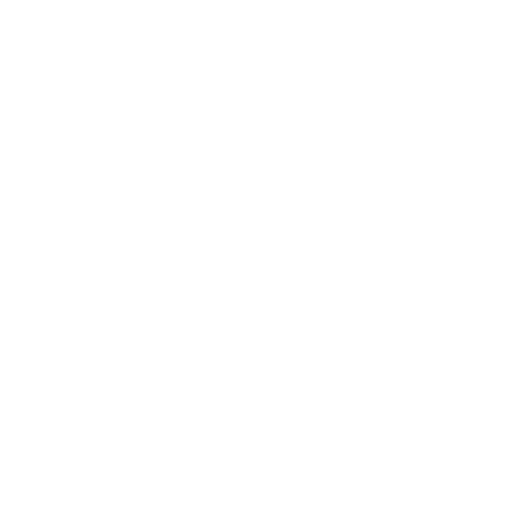
t = 0.00 s
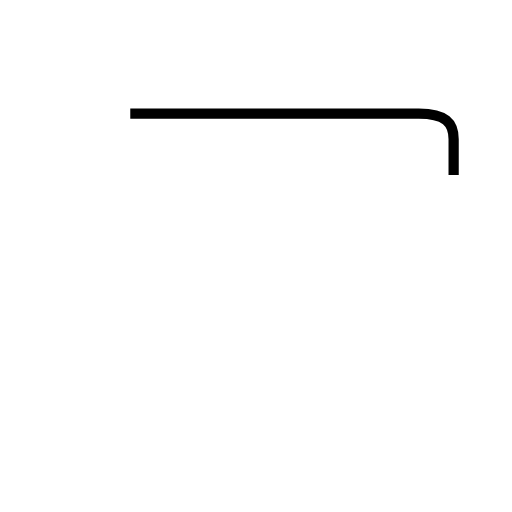
t = 1.10 s
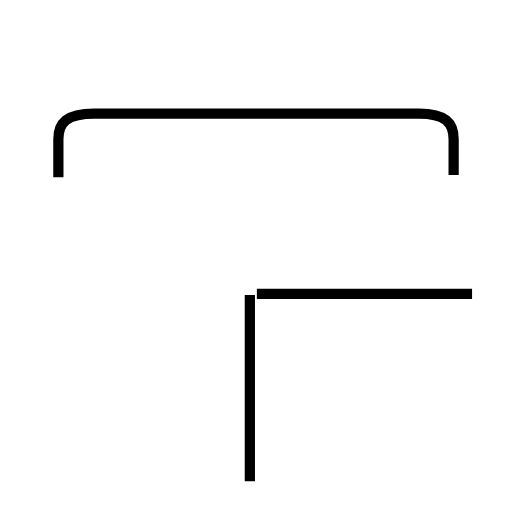
t = 2.64 s
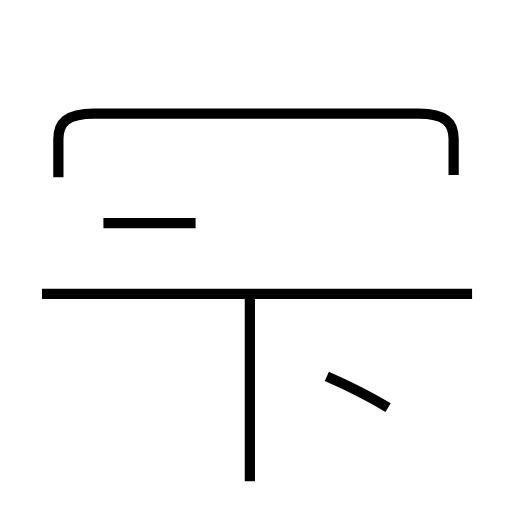
t = 3.74 s
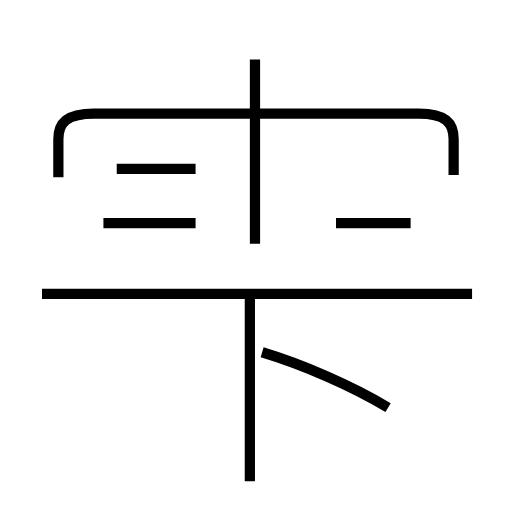
t = 4.93 s
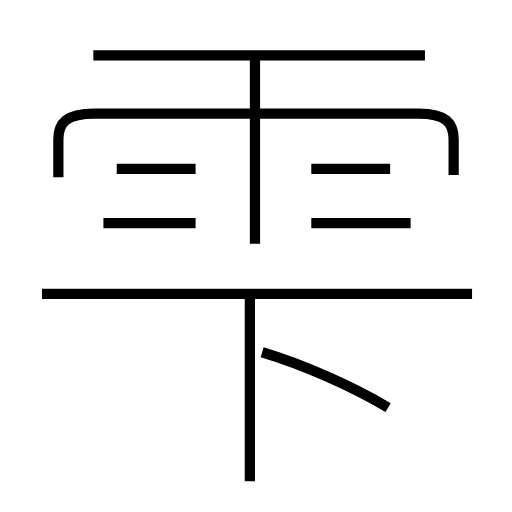
t = 6.21 s

The animated SVG that drew these frames (rendered in a browser with its animation timeline set to each time). Animation: 10 SMIL elements (animate=10); one cycle of 6.21 s.

<?xml version='1.0' encoding='utf-8'?>
<svg viewBox="0.0 -6.0 50.0 50.0" version="1.1" xmlns="http://www.w3.org/2000/svg"><rect x="-1000" y="-1000" width="2000" height="2000" stroke="white" fill="white" /><g style="fill:none;stroke:#000000;stroke-width:1"><path d="M 44.3 -26.9 L 44.3 -30.4 C 44.3 -32.0 43.5 -32.9 40.9 -32.9 L 9.2 -32.9 C 6.5 -32.9 5.7 -32.0 5.7 -30.4 L 5.7 -26.7 " transform="translate(0.0 38.0)" stroke-dasharray="48.71694318260574" stroke-dashoffset="48.71694318260574"><animate attributeName="stroke-dashoffset" from="48.71694318260574" to="0" dur="1.4615082954781722s" begin="0s" fill="freeze" /></path><path d="M 24.4 3.0 L 24.4 -15.2 " transform="translate(0.0 38.0)" stroke-dasharray="18.2" stroke-dashoffset="18.2"><animate attributeName="stroke-dashoffset" from="18.2" to="0" dur="0.5459999999999999s" begin="1.4615082954781722s" fill="freeze" /></path><path d="M 46.1 -15.3 L 4.1 -15.3 " transform="translate(0.0 38.0)" stroke-dasharray="42.0" stroke-dashoffset="42.0"><animate attributeName="stroke-dashoffset" from="42.0" to="0" dur="1.26s" begin="2.0075082954781722s" fill="freeze" /></path><path d="M 19.1 -22.2 L 10.1 -22.2 " transform="translate(0.0 38.0)" stroke-dasharray="9.000000000000002" stroke-dashoffset="9.000000000000002"><animate attributeName="stroke-dashoffset" from="9.000000000000002" to="0" dur="0.27s" begin="3.267508295478172s" fill="freeze" /></path><path d="M 37.9 -4.2 C 34.4 -6.3 29.6 -8.4 25.6 -9.6 " transform="translate(0.0 38.0)" stroke-dasharray="13.463508323521223" stroke-dashoffset="13.463508323521223"><animate attributeName="stroke-dashoffset" from="13.463508323521223" to="0" dur="0.4039052497056367s" begin="3.537508295478172s" fill="freeze" /></path><path d="M 19.1 -27.5 L 11.4 -27.5 " transform="translate(0.0 38.0)" stroke-dasharray="7.700000000000001" stroke-dashoffset="7.700000000000001"><animate attributeName="stroke-dashoffset" from="7.700000000000001" to="0" dur="0.231s" begin="3.9414135451838086s" fill="freeze" /></path><path d="M 24.9 -20.2 L 24.9 -38.2 " transform="translate(0.0 38.0)" stroke-dasharray="18.000000000000004" stroke-dashoffset="18.000000000000004"><animate attributeName="stroke-dashoffset" from="18.000000000000004" to="0" dur="0.54s" begin="4.172413545183809s" fill="freeze" /></path><path d="M 40.1 -22.2 L 30.4 -22.2 " transform="translate(0.0 38.0)" stroke-dasharray="9.700000000000003" stroke-dashoffset="9.700000000000003"><animate attributeName="stroke-dashoffset" from="9.700000000000003" to="0" dur="0.2910000000000001s" begin="4.712413545183809s" fill="freeze" /></path><path d="M 38.1 -27.5 L 30.4 -27.5 " transform="translate(0.0 38.0)" stroke-dasharray="7.700000000000003" stroke-dashoffset="7.700000000000003"><animate attributeName="stroke-dashoffset" from="7.700000000000003" to="0" dur="0.23100000000000007s" begin="5.003413545183809s" fill="freeze" /></path><path d="M 41.5 -38.6 L 9.1 -38.6" transform="translate(0.0 38.0)" stroke-dasharray="32.4" stroke-dashoffset="32.4"><animate attributeName="stroke-dashoffset" from="32.4" to="0" dur="0.972s" begin="5.234413545183809s" fill="freeze" /></path></g></svg>
